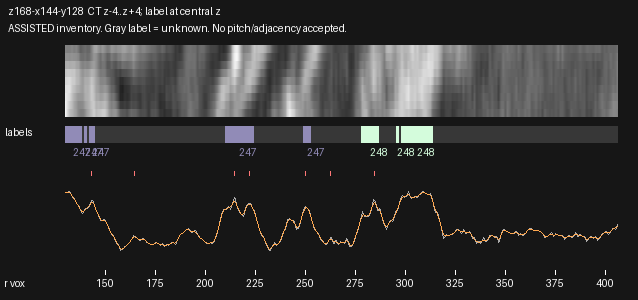

The data file committed next to this chart (first rows):
radius_voxels, x_local, y_local, CT_mean3z, CT_central_z, CT_smoothed, label_nearest_central_z
130.0, 2.024, 63.03, 212.6, 214.9, 213.6, 247
130.5, 2.478, 63.23, 213.1, 215.6, 213.8, 247
131.0, 2.933, 63.44, 214.8, 217.5, 214.2, 247
131.5, 3.388, 63.65, 215.8, 219.2, 214.2, 247
132.0, 3.842, 63.86, 215.8, 220, 212.8, 247
132.5, 4.297, 64.07, 211.7, 216, 209.9, 247
133.0, 4.751, 64.27, 205.2, 209.1, 205.9, 247
133.5, 5.206, 64.48, 200.2, 204.2, 201.9, 247
134.0, 5.661, 64.69, 198.4, 203.1, 198.1, 247
134.5, 6.115, 64.9, 196.9, 202, 194, 247
135.0, 6.57, 65.11, 189.6, 194.6, 189.1, 247
135.5, 7.025, 65.31, 181.6, 186.4, 184.1, 247
136.0, 7.479, 65.52, 178.7, 183.4, 179.3, 247
136.5, 7.934, 65.73, 177, 181.6, 174.7, 247
137.0, 8.389, 65.94, 170.6, 174.4, 169.6, 247
137.5, 8.843, 66.15, 163, 166, 164.5, 247
138.0, 9.298, 66.35, 157.7, 160.2, 160.5, 247
138.5, 9.753, 66.56, 154, 156.2, 159, 0
139.0, 10.21, 66.77, 156.4, 158.9, 160.2, 0
139.5, 10.66, 66.98, 164.9, 168, 163.2, 247
140.0, 11.12, 67.19, 169.4, 172.7, 166.3, 247
140.5, 11.57, 67.4, 168.7, 172.1, 168.6, 247
141.0, 12.03, 67.6, 169, 172.7, 170.8, 0
141.5, 12.48, 67.81, 171.4, 174.7, 173.8, 0
142.0, 12.94, 68.02, 176.2, 179.2, 178.2, 247
142.5, 13.39, 68.23, 184.6, 188.1, 182.9, 247
143.0, 13.84, 68.44, 192.2, 196.1, 186.1, 247
143.5, 14.3, 68.64, 190.9, 193.9, 186.1, 247
144.0, 14.75, 68.85, 185.4, 187.1, 182.5, 247
144.5, 15.21, 69.06, 178, 179.2, 176.2, 247
145.0, 15.66, 69.27, 167.9, 169.4, 168.7, 0
145.5, 16.12, 69.48, 159.4, 161.3, 161.1, 0
146.0, 16.57, 69.68, 153.9, 156, 154.1, 0
146.5, 17.03, 69.89, 147.9, 150.2, 147.7, 0
147.0, 17.48, 70.1, 140.4, 142.2, 142, 0
147.5, 17.94, 70.31, 133.7, 134.8, 137.9, 0
148.0, 18.39, 70.52, 133.8, 134.3, 135.9, 0
148.5, 18.85, 70.72, 135.1, 134.9, 135.4, 0
149.0, 19.3, 70.93, 136.1, 135.6, 135.2, 0
149.5, 19.75, 71.14, 137.4, 136.8, 134.1, 0
150.0, 20.21, 71.35, 134.9, 134.5, 131.1, 0
150.5, 20.66, 71.56, 126.6, 126.3, 126.1, 0
151.0, 21.12, 71.76, 119.2, 119, 120, 0
151.5, 21.57, 71.97, 113.7, 114.1, 113.7, 0
152.0, 22.03, 72.18, 107.7, 108.4, 107.6, 0
152.5, 22.48, 72.39, 101, 100.1, 101.9, 0
153.0, 22.94, 72.6, 94.57, 92.06, 96.95, 0
153.5, 23.39, 72.8, 92.84, 90.22, 92.57, 0
154.0, 23.85, 73.01, 90.7, 88.19, 88.03, 0
154.5, 24.3, 73.22, 84.01, 81.19, 82.74, 0
155.0, 24.76, 73.43, 75.21, 72.09, 77.1, 0
155.5, 25.21, 73.64, 69.61, 66.23, 71.93, 0
156.0, 25.67, 73.85, 68.15, 64.39, 67.34, 0
156.5, 26.12, 74.05, 65.51, 61.54, 62.72, 0
157.0, 26.57, 74.26, 56.57, 52.59, 58.07, 0
157.5, 27.03, 74.47, 49.1, 44.9, 54.53, 0
158.0, 27.48, 74.68, 51.48, 46.33, 53.2, 0
158.5, 27.94, 74.89, 52.02, 45.68, 54.07, 0
159.0, 28.39, 75.09, 55.94, 49.91, 56.33, 0
159.5, 28.85, 75.3, 60.32, 55.1, 59.01, 0
... 493 more rows
